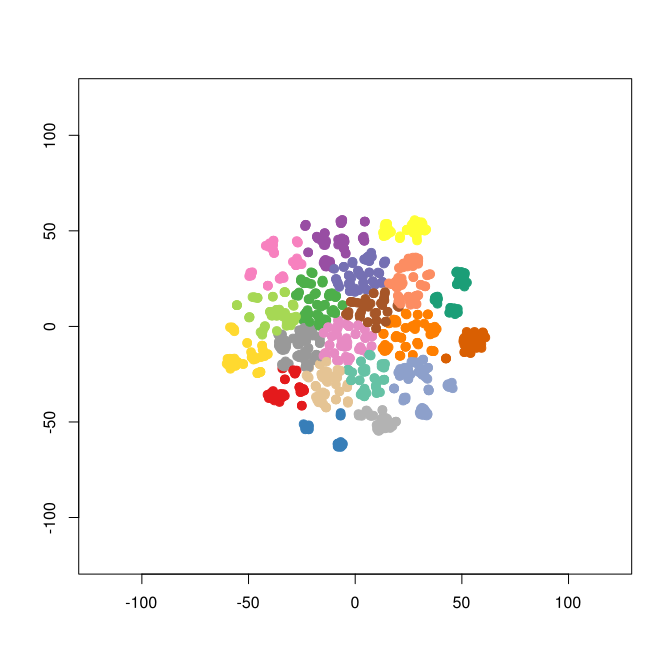

The file beside this chart, header and first rows:
smile	binding.affinity
[H]C1=C([H])C(=C(S1)C1=C([H])C([H])=C([H…	4500
[H]C1=C(OC(=C1[H])C([H])([H])SC(=O)C([H]…	1500
[H]SC([H])([H])C1=C([H])C([H])=C(O1)C1=C…	3100
[H]C1=C(OC(=C1[H])C([H])([H])SC([H])([H]…	7400
[H]C1=C(OC(=C1[H])C1([H])SC([H])([H])C([…	1100
[H]C1=NN(C([H])=N1)C([H])([H])[C@]1(OC([…	130
[H]C1=NN(C([H])=N1)C([H])([H])[C@]1(OC([…	210
[H]C1=NN(C([H])=N1)C([H])([H])[C@]1(OC([…	7700
[H]N(C([H])([H])C1=C([H])C([H])=C([H])C(…	1500
[H]C1=C([H])N(C([H])=N1)C([H])([H])[C@](…	60
[H]C1=C([H])N(C([H])=N1)C([H])([H])[C@@]…	45
[H]C1=NC([H])=C([H])C(=C1[H])C1=NN=C(SC(…	1300
[H]N(C1=C([H])C(=NC(=N1)C1=C([H])N=C([H]…	9600
[H]N(C1=C([H])C(=NC(=N1)C1=C([H])C([H])=…	71
[H]C1=NN(C([H])=C1C1=C([H])C([H])=NC([H]…	230
[H]C1=NC([H])=C([H])C(=C1[H])C1=NC(=C([H…	1300
[H]C1=NC([H])=C([H])C(=C1[H])C1=C([H])C(…	3643
[H]OC1=C([H])C([H])=C(C([H])=C1O[H])C1=C…	357
[H]OC1=C([H])C([H])=C(C([H])=C1F)C1=C([H…	2114
[H]C1=C([H])C([H])=C(C([H])=N1)[C@@]1([H…	1697
[H]C1=NC([H])=C([H])C(=C1[H])[C@@]1([H])…	1093
[H]C1=NC([H])=C([H])C(=C1[H])[C@@]1([H])…	2173
[H]OC1=C([H])C([H])=C(C([H])=C1O[H])C1=C…	632
[H]N([H])S(=O)(=O)C1=C([H])C(N([H])C2=NC…	3900
[H]N([H])S(=O)(=O)C1=C([H])C(N([H])C2=NC…	1700
[H]O[C@@]1(C2=C([H])C([H])=C(C([H])=C2C(…	3231
[H]O[C@]1(C2=C([H])C([H])=C(C([H])=C2C([…	3291
[H]O[C@@]1(C2=C([H])C([H])=C(C([H])=C2C(…	3364
[H]O[C@]1(C2=C([H])C([H])=NC([H])=C2[H])…	8757
[H]N([H])S(=O)(=O)C1=C([H])C(N([H])C2=NC…	1700
[H]C1=NC([H])=C([H])C(=C1[H])C1=C([H])C(…	4199
[H]C1=C(C2=C([H])C([H])=C(C([H])=C2C1([H…	159
[H]C1=C(C2=C([H])C([H])=C(C([H])=C2C1([H…	2394
[H]OC1=C([H])C([H])=C(C([H])=C1F)C1=C([H…	3386
[H]C1=C([H])N(C([H])=N1)C([H])([H])[C@@]…	733.5
[H]O[C@]1([H])C([H])([H])C2=C([H])C([H])…	2704
[H]C1=C(C2=C([H])C([H])=C(C([H])=C2C1([H…	6947
[H]C1=NC([H])=C([H])C(=C1[H])[C@@]1([H])…	2300
[H]O[C@@]([H])(C1=C([H])C(Cl)=C([H])C([H…	500
[H]O[C@@]([H])(C1=C([H])C(Cl)=C(OC([H])(…	7700
[H]N([H])C([H])([H])C(=O)O[C@]([H])(C([H…	235
[H]N([H])[C@@]([H])(C(=O)O[C@]([H])(C([H…	1055
[H]N([H])[C@@]([H])(C(=O)O[C@]([H])(C([H…	232.5
[H]N([H])C1=C([H])C([H])=C(SC([H])([H])[…	30.5
[H]N(C1=C([H])C([H])=C(OC([H])([H])[H])C…	6000
[H]O[C@]([H])(C([H])([H])N1C([H])([H])C(…	2300
[H]O[C@]([H])(C([H])([H])N1C([H])([H])C(…	9600
[H]O[C@@]([H])(C([H])([H])[C@@]([H])(N([…	117.5
[H]N(C(=O)N1C2=C(C([H])=C(OC([H])([H])[H…	9000
[H]N([H])N1N=NC2=C([H])C([H])=C([H])C([H…	450
[H]N(C([H])([H])C([H])([H])C1=C([H])N([H…	4000
[H]N(C([H])([H])C([H])([H])C1=C([H])C([H…	1000
[H]N(C([H])([H])C([H])([H])C1=C([H])C([H…	5000
[H]O[C@]([H])(C([H])([H])N1C([H])([H])C(…	310
[H]N(C([H])([H])C([H])([H])C1=C([H])C([H…	100
[H]N(C([H])([H])C([H])([H])C1=C([H])C([H…	7500
[H]N(C([H])([H])C([H])([H])C1=C([H])C([H…	1000
[H]N(C([H])([H])C([H])([H])C1=C([H])C2=N…	1000
[H]O[C@]([H])(C([H])([H])N1C([H])([H])C(…	315
CC(C)C[C@H](NC(=O)[C@@H](NC(=O)C1=CC=CC(…	3500
... 1,390 more rows
